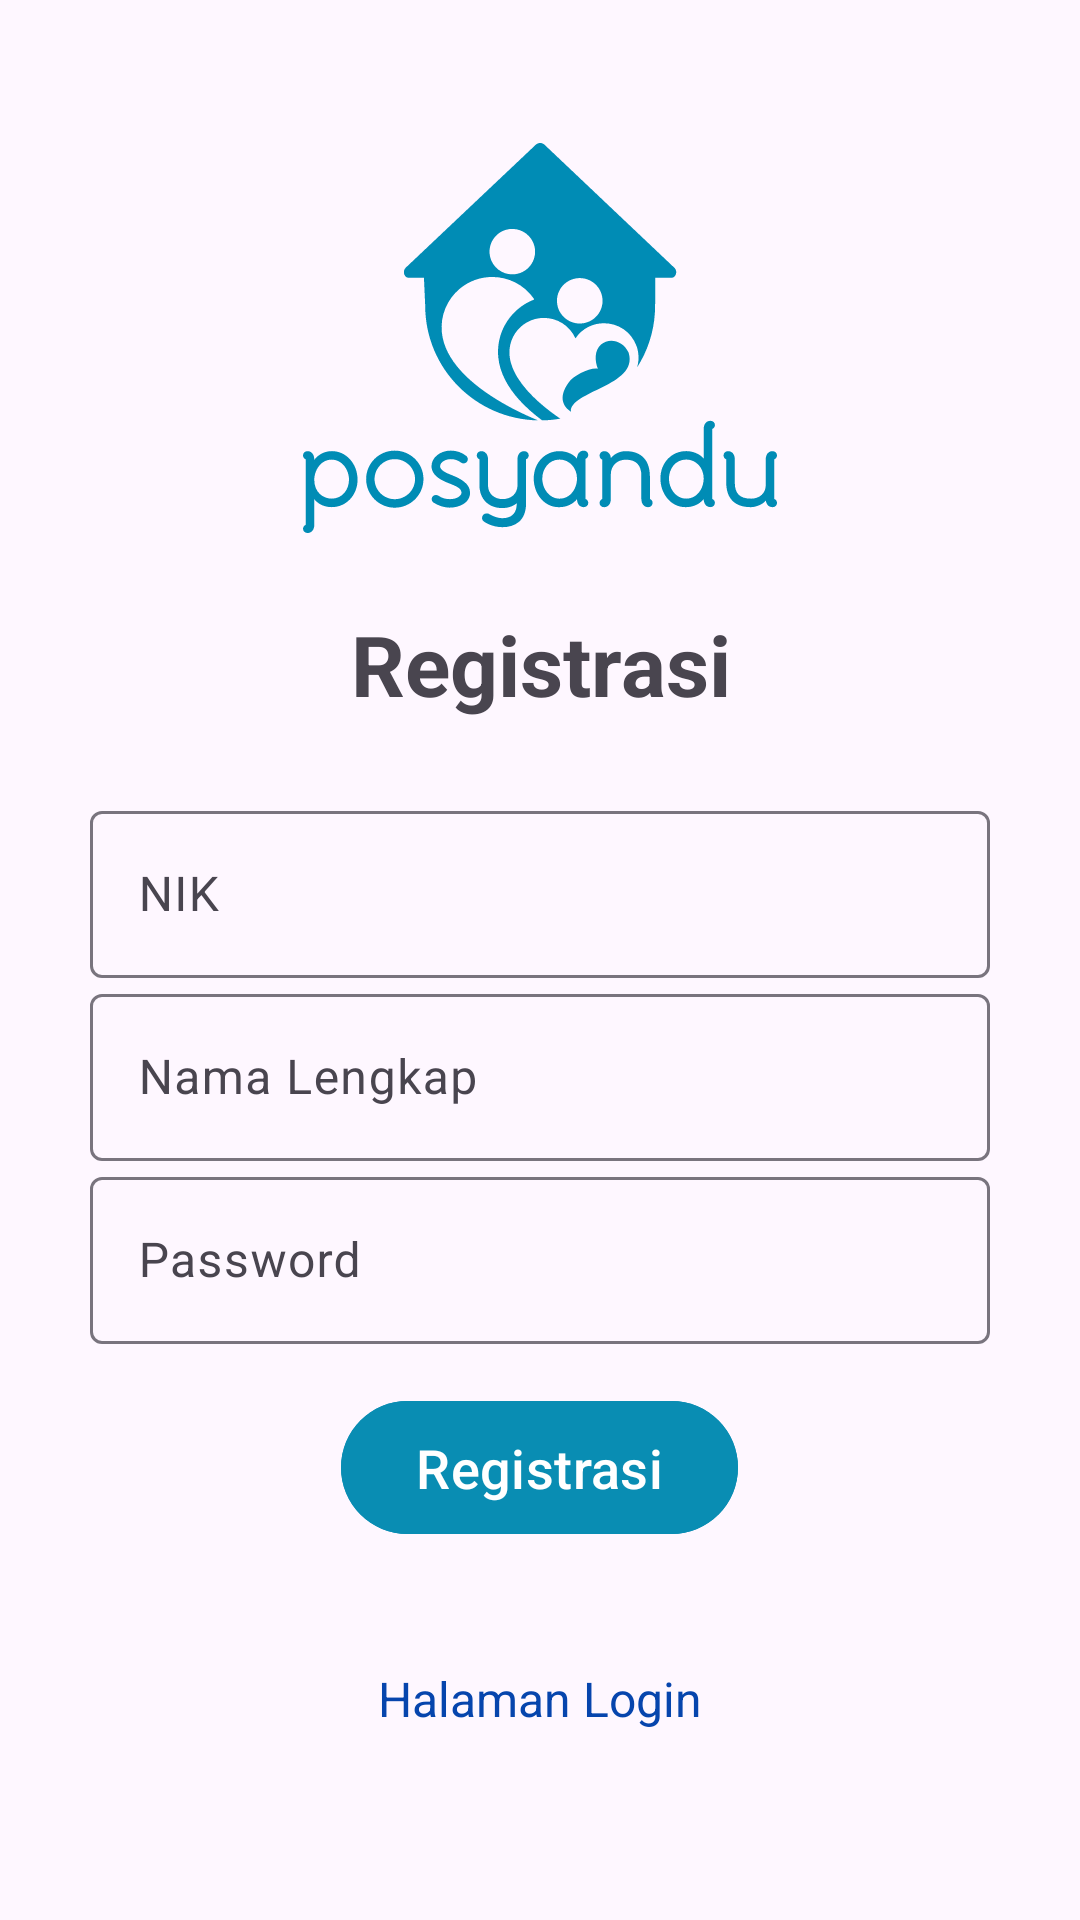

Write the Android layout XML for this screen, with the resource values it uses.
<!-- AndroidManifest.xml: activity theme Theme.Posyandu.Material3.Light.NoActionBar -->
<!-- res/layout/activity_register.xml -->
<?xml version="1.0" encoding="utf-8"?>
<LinearLayout xmlns:android="http://schemas.android.com/apk/res/android"
    xmlns:app="http://schemas.android.com/apk/res-auto"
    xmlns:tools="http://schemas.android.com/tools"
    android:layout_width="match_parent"
    android:layout_height="match_parent"
    android:orientation="vertical"
    android:gravity="center"
    android:padding="30dp"
    tools:context=".RegisterActivity">

    <ImageView
        android:layout_width="wrap_content"
        android:layout_height="wrap_content"
        android:background="@drawable/posyandu_text"
        android:layout_gravity="center"
        android:layout_marginBottom="25dp" />

    <TextView
        android:text="@string/registrasi"
        android:textSize="28sp"
        android:textStyle="bold"
        android:gravity="center"
        android:layout_width="match_parent"
        android:layout_height="wrap_content"
        android:layout_marginBottom="25dp" />

    <com.google.android.material.textfield.TextInputLayout
        android:layout_width="match_parent"
        android:layout_height="wrap_content">

        <com.google.android.material.textfield.TextInputEditText
            android:id="@+id/nik"
            android:hint="@string/nik"
            android:inputType="number"
            android:maxLength="16"
            android:layout_width="match_parent"
            android:layout_height="wrap_content" />

    </com.google.android.material.textfield.TextInputLayout>

    <com.google.android.material.textfield.TextInputLayout
        android:layout_width="match_parent"
        android:layout_height="wrap_content">

        <com.google.android.material.textfield.TextInputEditText
            android:id="@+id/nama_lengkap"
            android:hint="@string/nama_lengkap"
            android:layout_width="match_parent"
            android:layout_height="wrap_content" />

    </com.google.android.material.textfield.TextInputLayout>

    <com.google.android.material.textfield.TextInputLayout
        android:layout_width="match_parent"
        android:layout_height="wrap_content">
        <com.google.android.material.textfield.TextInputEditText
            android:id="@+id/password"
            android:hint="@string/password"
            android:inputType="textPassword"
            android:layout_width="match_parent"
            android:layout_height="wrap_content" />
    </com.google.android.material.textfield.TextInputLayout>

    <ProgressBar
        android:id="@+id/progressBar"
        android:visibility="gone"
        android:layout_width="wrap_content"
        android:layout_height="wrap_content" />

    <Button
        android:id="@+id/btn_register"
        android:text="@string/registrasi"
        android:layout_marginTop="15dp"
        android:textSize="18sp"
        android:paddingTop="10dp"
        android:paddingBottom="10dp"
        android:paddingLeft="25dp"
        android:paddingRight="25dp"
        android:backgroundTint="@color/blue"
        android:layout_width="wrap_content"
        android:layout_height="wrap_content" />

    <TextView
        android:id="@+id/loginNow"
        android:textSize="16sp"
        android:gravity="center"
        android:layout_marginTop="25dp"
        android:textColor="#0645AD"
        android:text="@string/halaman_login"
        android:paddingTop="15dp"
        android:paddingBottom="15dp"
        android:layout_width="match_parent"
        android:layout_height="wrap_content" />
</LinearLayout>
<!-- resources referenced by this layout -->
<resources>
  <color name="blue">#098DB3</color>
  <!-- drawable posyandu_text: vector/xml drawable (drawable, 5756 chars, omitted) -->
  <string name="halaman_login">Halaman Login</string>
  <string name="nama_lengkap">Nama Lengkap</string>
  <string name="nik">NIK</string>
  <string name="password">Password</string>
  <string name="registrasi">Registrasi</string>
  <style name="Theme.Posyandu.Material3.Light.NoActionBar" parent="Theme.Material3.Light.NoActionBar">
          <item name="colorPrimary">@color/blue</item> 
          <item name="android:statusBarColor" tools:targetApi="21">@color/blue</item>
          
      </style>
</resources>
